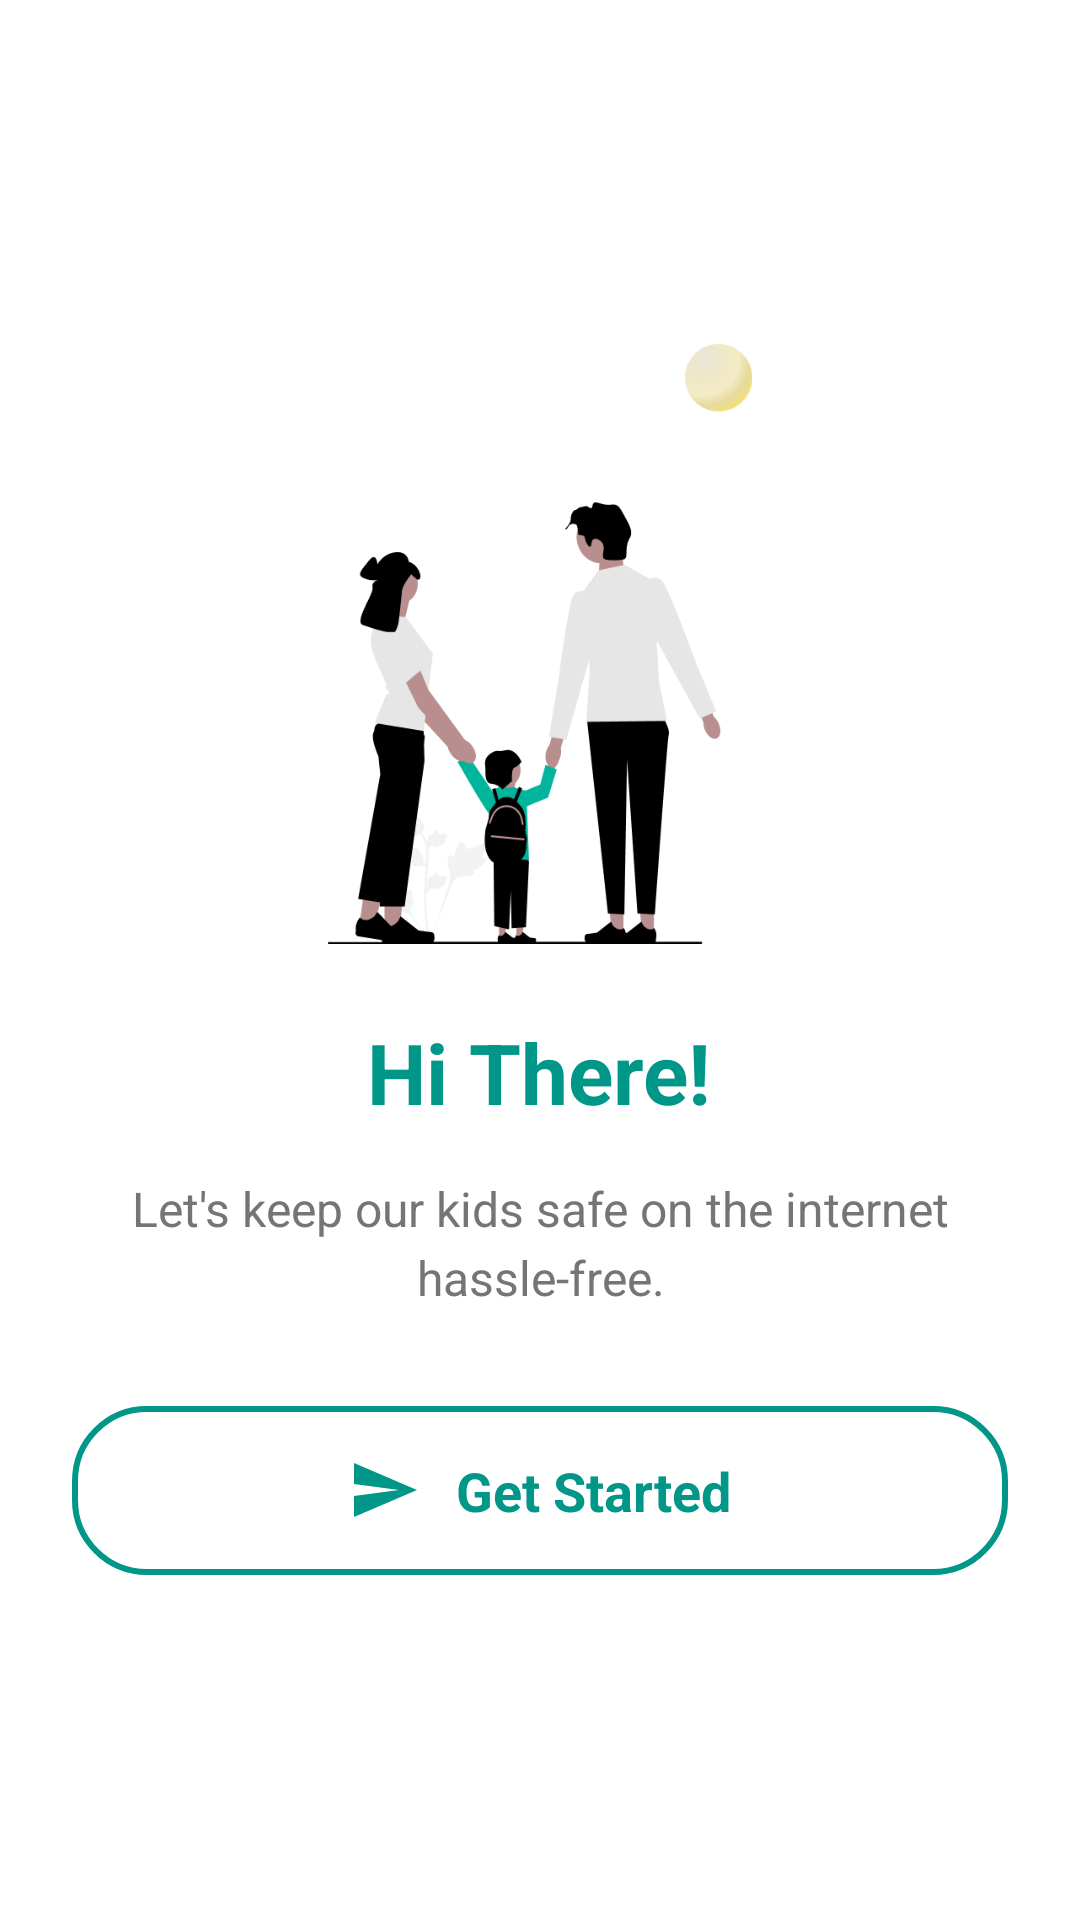

The Android layout XML behind this screen, and the referenced resources:
<!-- AndroidManifest.xml: application theme Theme.ShieldKids -->
<!-- res/layout/activity_role_selection.xml -->
<?xml version="1.0" encoding="utf-8"?>
<RelativeLayout xmlns:android="http://schemas.android.com/apk/res/android"
    android:layout_width="match_parent"
    android:layout_height="match_parent"
    android:background="@color/white"
    android:padding="24dp">

    
    <LinearLayout
        android:layout_width="match_parent"
        android:layout_height="wrap_content"
        android:layout_centerInParent="true"
        android:orientation="vertical"
        android:gravity="center">

        
        <ImageView
            android:id="@+id/ivLandingPage"
            android:layout_width="match_parent"
            android:layout_height="200dp"
            android:src="@drawable/landing_page"
            android:scaleType="fitCenter"
            android:contentDescription="Landing Page Image"
            android:layout_marginBottom="24dp" />

        
        <LinearLayout
            android:layout_width="match_parent"
            android:layout_height="wrap_content"
            android:orientation="vertical"
            android:gravity="center"
            android:layout_marginBottom="32dp">

            
            <TextView
                android:layout_width="wrap_content"
                android:layout_height="wrap_content"
                android:text="Hi There!"
                android:textSize="28sp"
                android:textStyle="bold"
                android:textColor="@color/teal_500"
                android:layout_marginBottom="16dp"/>

            
            <TextView
                android:layout_width="wrap_content"
                android:layout_height="wrap_content"
                android:text="Let's keep our kids safe on the internet hassle-free."
                android:textSize="16sp"
                android:textColor="@color/gray_600"
                android:lineSpacingExtra="4dp"
                android:gravity="center"/>

        </LinearLayout>

        
        <LinearLayout
            android:id="@+id/getStartedButton"
            android:layout_width="match_parent"
            android:layout_height="wrap_content"
            android:orientation="horizontal"
            android:gravity="center"
            android:background="@drawable/get_started_button_background"
            android:padding="16dp">

            
            <ImageView
                android:layout_width="24dp"
                android:layout_height="24dp"
                android:src="@drawable/ic_paper_plane"
                android:layout_marginEnd="12dp"
                android:contentDescription="Paper Plane Icon"/>

            
            <TextView
                android:layout_width="wrap_content"
                android:layout_height="wrap_content"
                android:text="Get Started"
                android:textSize="18sp"
                android:textStyle="bold"
                android:textColor="@color/teal_500"/>

        </LinearLayout>

    </LinearLayout>

</RelativeLayout>
<!-- resources referenced by this layout -->
<resources>
  <color name="gray_600">#FF757575</color>
  <color name="teal_500">#FF009688</color>
  <color name="white">#FFFFFFFF</color>
  <!-- drawable get_started_button_background (drawable) -->
  <?xml version="1.0" encoding="utf-8"?>
  <shape xmlns:android="http://schemas.android.com/apk/res/android"
      android:shape="rectangle">
      <stroke
          android:width="2dp"
          android:color="@color/teal_500" />
      <solid android:color="@color/white" />
      <corners android:radius="24dp" />
  </shape>
  <!-- drawable ic_paper_plane (drawable) -->
  <?xml version="1.0" encoding="utf-8"?>
  <vector xmlns:android="http://schemas.android.com/apk/res/android"
      android:width="24dp"
      android:height="24dp"
      android:viewportWidth="24"
      android:viewportHeight="24">
      
      <path
          android:fillColor="@color/teal_500"
          android:pathData="M2.01,21L23,12L2.01,3L2,10L17,12L2,14L2.01,21Z"/>
  </vector>
  <!-- drawable landing_page: png bitmap (drawable, 37080 bytes) -->
  <style name="Theme.ShieldKids" parent="Theme.MaterialComponents.Light.NoActionBar">
          <item name="colorPrimary">@color/teal_500</item>
          <item name="colorPrimaryDark">@color/teal_700</item>
          <item name="colorAccent">@color/teal_500</item>
          <item name="android:statusBarColor">@color/white</item>
          <item name="android:windowLightStatusBar">true</item>
          <item name="android:windowLayoutInDisplayCutoutMode">shortEdges</item>
          <item name="android:fitsSystemWindows">true</item>
          <item name="bottomSheetDialogTheme">@style/ThemeOverlay.ShieldKids.BottomSheetDialog</item>
      </style>
  <color name="teal_700">#FF018786</color>
  <style name="ThemeOverlay.ShieldKids.BottomSheetDialog" parent="ThemeOverlay.MaterialComponents.BottomSheetDialog">
          <item name="colorPrimary">@color/teal_500</item>
          <item name="colorSecondary">@color/teal_500</item>
          <item name="colorSurface">@color/white</item>
          <item name="colorOnSurface">@color/gray_900</item>
      </style>
  <color name="gray_900">#FF212121</color>
</resources>
